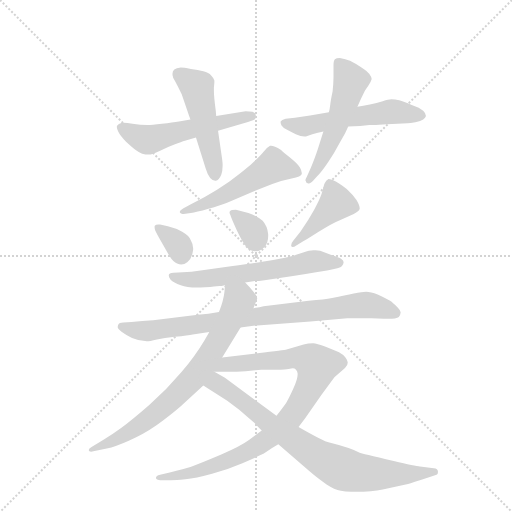
t = 0.00 s
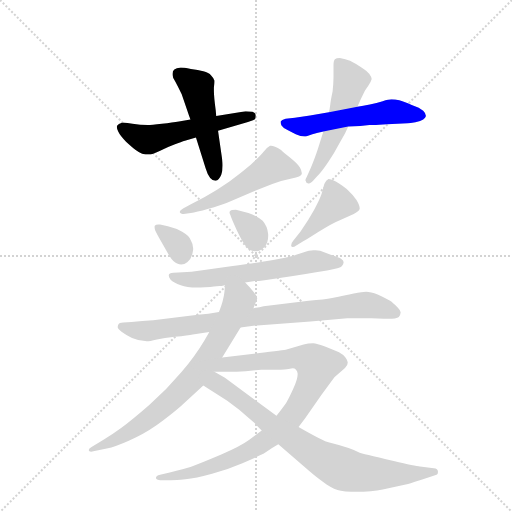
t = 1.94 s
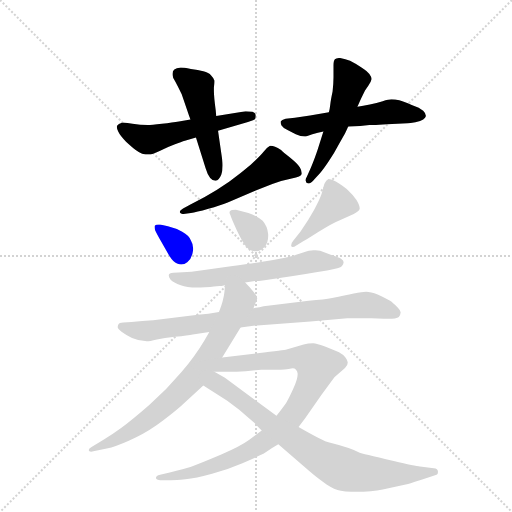
t = 3.87 s
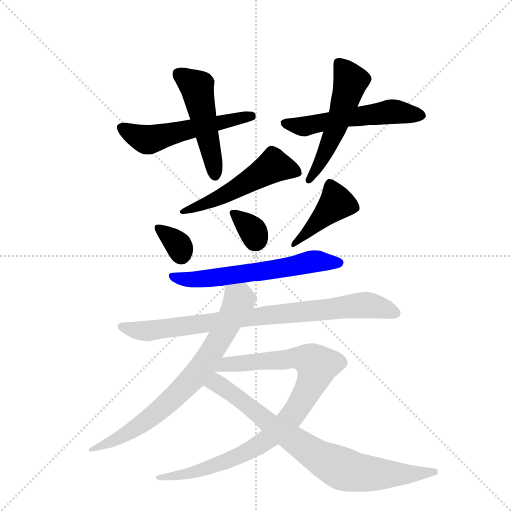
t = 5.81 s
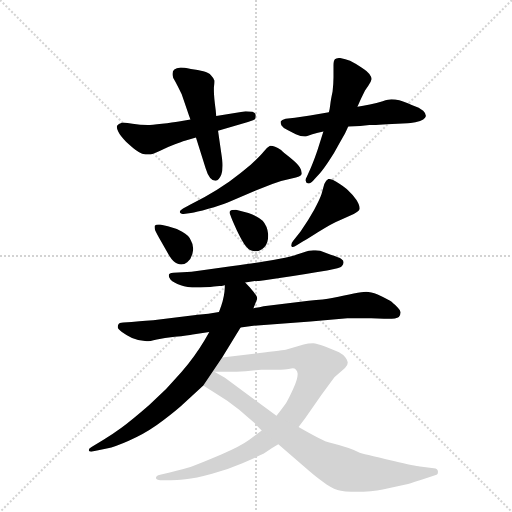
t = 7.75 s
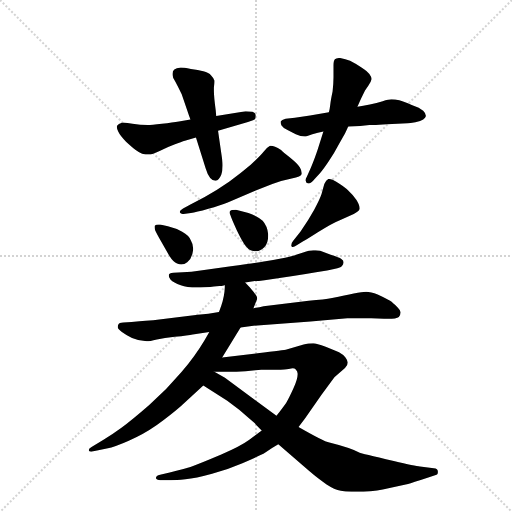
t = 9.69 s

The animated SVG that drew these frames (rendered in a browser with its animation timeline set to each time). Animation: 13 CSS @keyframes rules; one cycle of 9.69 s.

<svg version="1.1" viewBox="0 0 1024 1024" xmlns="http://www.w3.org/2000/svg">
  <g stroke="lightgray" stroke-dasharray="1,1" stroke-width="1" transform="scale(4, 4)">
    <line x1="0" y1="0" x2="256" y2="256"></line>
    <line x1="256" y1="0" x2="0" y2="256"></line>
    <line x1="128" y1="0" x2="128" y2="256"></line>
    <line x1="0" y1="128" x2="256" y2="128"></line>
  </g>
  <g transform="scale(0.92, -0.92) translate(60, -900)">
    <style type="text/css">
      
        @keyframes keyframes0 {
          from {
            stroke: blue;
            stroke-dashoffset: 551;
            stroke-width: 128;
          }
          64% {
            animation-timing-function: step-end;
            stroke: blue;
            stroke-dashoffset: 0;
            stroke-width: 128;
          }
          to {
            stroke: black;
            stroke-width: 1024;
          }
        }
        #make-me-a-hanzi-animation-0 {
          animation: keyframes0 0.6984049479166666s both;
          animation-delay: 0s;
          animation-timing-function: linear;
        }
      
        @keyframes keyframes1 {
          from {
            stroke: blue;
            stroke-dashoffset: 504;
            stroke-width: 128;
          }
          62% {
            animation-timing-function: step-end;
            stroke: blue;
            stroke-dashoffset: 0;
            stroke-width: 128;
          }
          to {
            stroke: black;
            stroke-width: 1024;
          }
        }
        #make-me-a-hanzi-animation-1 {
          animation: keyframes1 0.66015625s both;
          animation-delay: 0.6984049479166666s;
          animation-timing-function: linear;
        }
      
        @keyframes keyframes2 {
          from {
            stroke: blue;
            stroke-dashoffset: 558;
            stroke-width: 128;
          }
          64% {
            animation-timing-function: step-end;
            stroke: blue;
            stroke-dashoffset: 0;
            stroke-width: 128;
          }
          to {
            stroke: black;
            stroke-width: 1024;
          }
        }
        #make-me-a-hanzi-animation-2 {
          animation: keyframes2 0.7041015625s both;
          animation-delay: 1.3585611979166665s;
          animation-timing-function: linear;
        }
      
        @keyframes keyframes3 {
          from {
            stroke: blue;
            stroke-dashoffset: 538;
            stroke-width: 128;
          }
          64% {
            animation-timing-function: step-end;
            stroke: blue;
            stroke-dashoffset: 0;
            stroke-width: 128;
          }
          to {
            stroke: black;
            stroke-width: 1024;
          }
        }
        #make-me-a-hanzi-animation-3 {
          animation: keyframes3 0.6878255208333334s both;
          animation-delay: 2.0626627604166665s;
          animation-timing-function: linear;
        }
      
        @keyframes keyframes4 {
          from {
            stroke: blue;
            stroke-dashoffset: 538;
            stroke-width: 128;
          }
          64% {
            animation-timing-function: step-end;
            stroke: blue;
            stroke-dashoffset: 0;
            stroke-width: 128;
          }
          to {
            stroke: black;
            stroke-width: 1024;
          }
        }
        #make-me-a-hanzi-animation-4 {
          animation: keyframes4 0.6878255208333334s both;
          animation-delay: 2.75048828125s;
          animation-timing-function: linear;
        }
      
        @keyframes keyframes5 {
          from {
            stroke: blue;
            stroke-dashoffset: 340;
            stroke-width: 128;
          }
          53% {
            animation-timing-function: step-end;
            stroke: blue;
            stroke-dashoffset: 0;
            stroke-width: 128;
          }
          to {
            stroke: black;
            stroke-width: 1024;
          }
        }
        #make-me-a-hanzi-animation-5 {
          animation: keyframes5 0.5266927083333334s both;
          animation-delay: 3.4383138020833335s;
          animation-timing-function: linear;
        }
      
        @keyframes keyframes6 {
          from {
            stroke: blue;
            stroke-dashoffset: 335;
            stroke-width: 128;
          }
          52% {
            animation-timing-function: step-end;
            stroke: blue;
            stroke-dashoffset: 0;
            stroke-width: 128;
          }
          to {
            stroke: black;
            stroke-width: 1024;
          }
        }
        #make-me-a-hanzi-animation-6 {
          animation: keyframes6 0.5226236979166666s both;
          animation-delay: 3.965006510416667s;
          animation-timing-function: linear;
        }
      
        @keyframes keyframes7 {
          from {
            stroke: blue;
            stroke-dashoffset: 436;
            stroke-width: 128;
          }
          59% {
            animation-timing-function: step-end;
            stroke: blue;
            stroke-dashoffset: 0;
            stroke-width: 128;
          }
          to {
            stroke: black;
            stroke-width: 1024;
          }
        }
        #make-me-a-hanzi-animation-7 {
          animation: keyframes7 0.6048177083333334s both;
          animation-delay: 4.487630208333334s;
          animation-timing-function: linear;
        }
      
        @keyframes keyframes8 {
          from {
            stroke: blue;
            stroke-dashoffset: 624;
            stroke-width: 128;
          }
          67% {
            animation-timing-function: step-end;
            stroke: blue;
            stroke-dashoffset: 0;
            stroke-width: 128;
          }
          to {
            stroke: black;
            stroke-width: 1024;
          }
        }
        #make-me-a-hanzi-animation-8 {
          animation: keyframes8 0.7578125s both;
          animation-delay: 5.092447916666667s;
          animation-timing-function: linear;
        }
      
        @keyframes keyframes9 {
          from {
            stroke: blue;
            stroke-dashoffset: 856;
            stroke-width: 128;
          }
          74% {
            animation-timing-function: step-end;
            stroke: blue;
            stroke-dashoffset: 0;
            stroke-width: 128;
          }
          to {
            stroke: black;
            stroke-width: 1024;
          }
        }
        #make-me-a-hanzi-animation-9 {
          animation: keyframes9 0.9466145833333334s both;
          animation-delay: 5.850260416666667s;
          animation-timing-function: linear;
        }
      
        @keyframes keyframes10 {
          from {
            stroke: blue;
            stroke-dashoffset: 762;
            stroke-width: 128;
          }
          71% {
            animation-timing-function: step-end;
            stroke: blue;
            stroke-dashoffset: 0;
            stroke-width: 128;
          }
          to {
            stroke: black;
            stroke-width: 1024;
          }
        }
        #make-me-a-hanzi-animation-10 {
          animation: keyframes10 0.8701171875s both;
          animation-delay: 6.796875s;
          animation-timing-function: linear;
        }
      
        @keyframes keyframes11 {
          from {
            stroke: blue;
            stroke-dashoffset: 933;
            stroke-width: 128;
          }
          75% {
            animation-timing-function: step-end;
            stroke: blue;
            stroke-dashoffset: 0;
            stroke-width: 128;
          }
          to {
            stroke: black;
            stroke-width: 1024;
          }
        }
        #make-me-a-hanzi-animation-11 {
          animation: keyframes11 1.00927734375s both;
          animation-delay: 7.6669921875s;
          animation-timing-function: linear;
        }
      
        @keyframes keyframes12 {
          from {
            stroke: blue;
            stroke-dashoffset: 808;
            stroke-width: 128;
          }
          72% {
            animation-timing-function: step-end;
            stroke: blue;
            stroke-dashoffset: 0;
            stroke-width: 128;
          }
          to {
            stroke: black;
            stroke-width: 1024;
          }
        }
        #make-me-a-hanzi-animation-12 {
          animation: keyframes12 0.9075520833333334s both;
          animation-delay: 8.67626953125s;
          animation-timing-function: linear;
        }
      
    </style>
    
      <path d="M 414 616 L 479 635 Q 493 639 495 642 Q 496 645 496 647 L 496 650 Q 495 655 489 657 Q 484 658 474 658 L 410 648 L 354 640 L 329 636 Q 316 634 292 631 Q 269 628 261 628 Q 245 628 228 631 Q 216 633 209 633 L 205 633 Q 197 631 195 627 Q 194 626 194 624 Q 194 620 197 614 Q 201 605 214 592 Q 227 580 235 574 Q 243 568 249 566 Q 257 564 263 564 Q 271 564 287 572 Q 303 580 319 586 Q 335 592 342 594 L 366 601 L 414 616 Z" fill="lightgray"></path>
    
      <path d="M 366 601 L 387 534 Q 391 520 397 513 Q 402 507 408 507 L 409 507 Q 416 508 421 520 Q 424 528 424 540 Q 424 546 423 553 L 414 616 L 410 648 L 409 660 Q 405 689 405 702 L 405 710 Q 406 718 406 722 L 406 725 Q 405 730 399 736 Q 394 742 382 745 Q 371 748 355 750 Q 339 753 333 753 Q 323 752 319 749 Q 315 746 315 740 L 315 737 Q 315 732 321 723 Q 327 712 335 695 L 346 663 Q 351 648 354 640 L 366 601 Z" fill="lightgray"></path>
    
      <path d="M 655 656 L 614 649 L 581 644 L 561 642 Q 552 640 550 636 L 550 634 Q 550 631 552 627 Q 555 622 564 618 L 583 608 Q 594 603 602 603 L 605 603 L 619 608 Q 631 612 643 614 L 697 625 L 723 626 L 743 628 Q 755 628 804 631 L 826 632 Q 831 632 843 634 Q 855 637 860 640 Q 865 644 866 648 Q 866 653 860 659 Q 853 666 835 672 Q 817 679 808 682 Q 799 684 791 684 Q 785 684 772 680 Q 759 676 744 673 Q 729 670 717 668 L 655 656 Z" fill="lightgray"></path>
    
      <path d="M 643 614 L 631 576 Q 623 552 616 536 L 607 516 Q 604 511 604 508 Q 604 507 605 506 Q 605 502 610 501 L 611 501 Q 616 501 625 512 L 636 524 Q 643 532 655 550 Q 666 566 677 587 Q 689 608 691 612 Q 693 616 697 625 L 717 668 L 725 686 L 733 702 Q 734 704 741 714 Q 747 723 748 728 Q 748 732 743 739 Q 739 745 725 754 Q 711 763 701 768 Q 691 772 679 774 Q 671 774 668 771 Q 665 768 665 758 L 665 732 Q 665 720 663 701 Q 659 682 658 673 Q 657 664 655 656 L 643 614 Z" fill="lightgray"></path>
    
      <path d="M 338 447 Q 331 443 331 440 L 331 438 Q 333 435 337 435 L 339 435 L 355 437 Q 366 438 393 446 Q 419 454 435 460 L 496 486 L 532 500 Q 553 508 574 512 Q 595 516 596 522 L 596 524 Q 596 529 592 536 Q 587 544 571 557 Q 555 570 551 574 Q 536 583 529 583 L 527 583 Q 521 580 513 570 Q 505 560 485 542 Q 464 524 438 505 Q 411 486 385 472 L 353 455 L 338 447 Z" fill="lightgray"></path>
    
      <path d="M 288 412 L 284 412 Q 279 412 277 410 Q 276 409 276 407 Q 276 404 277 400 Q 281 391 291 374 L 308 344 Q 317 330 325 327 Q 330 325 334 325 Q 341 325 347 330 Q 357 338 359 352 Q 360 356 360 359 Q 360 369 355 377 Q 351 388 336 396 Q 322 404 305 408 L 288 412 Z" fill="lightgray"></path>
    
      <path d="M 453 444 Q 442 444 440 441 Q 439 440 439 438 Q 439 436 441 432 Q 443 425 455 399 Q 467 374 475 364 Q 483 354 493 354 L 497 354 Q 507 354 515 363 Q 523 372 523 387 L 523 391 Q 521 409 511 420 Q 499 431 480 437 L 453 444 Z" fill="lightgray"></path>
    
      <path d="M 577 376 Q 573 371 573 367 L 573 365 Q 574 363 576 363 Q 579 363 585 367 L 600 376 Q 603 377 631 395 Q 660 414 680 422 L 709 435 Q 721 441 722 446 L 722 447 Q 722 453 715 465 Q 706 478 697 486 Q 689 494 671 505 Q 661 511 655 511 L 654 511 Q 649 509 645 500 L 639 478 Q 635 466 623 444 Q 611 422 593 396 L 577 376 Z" fill="lightgray"></path>
    
      <path d="M 473 286 L 494 289 Q 501 289 515 291 L 577 300 Q 599 303 627 308 L 651 312 Q 680 317 683 321 Q 687 326 687 330 Q 687 334 682 337 Q 678 340 659 346 L 636 355 Q 633 356 626 356 L 621 356 Q 613 356 599 351 Q 585 346 569 342 Q 553 338 517 332 Q 505 330 442 321 L 376 312 Q 356 309 337 308 L 317 307 Q 307 306 307 302 L 307 300 Q 307 297 311 292 Q 317 286 333 280 Q 346 275 368 275 L 376 275 Q 385 275 397 276 Q 415 278 417 278 Q 420 278 429 280 L 473 286 Z" fill="lightgray"></path>
    
      <path d="M 416 222 L 393 218 L 370 216 L 273 204 Q 264 204 226 200 L 208 199 Q 199 199 197 194 Q 196 192 196 190 L 196 188 Q 196 185 205 178 Q 213 172 227 165 Q 243 158 259 158 Q 265 158 281 162 Q 297 166 320 168 Q 350 171 359 173 L 395 178 L 463 188 L 491 192 L 615 201 L 695 208 L 747 208 L 775 207 L 783 207 Q 802 207 807 211 Q 811 216 811 221 Q 810 226 805 231 Q 794 242 788 246 Q 775 254 761 260 Q 746 266 736 266 Q 728 266 709 262 Q 691 258 662 252 Q 646 249 611 246 L 513 234 Q 505 232 491 230 L 416 222 Z" fill="lightgray"></path>
    
      <path d="M 423 123 L 453 172 L 463 188 L 491 230 L 499 250 L 499 252 Q 499 256 491 266 Q 482 277 473 286 C 453 308 431 310 429 280 L 428 266 Q 427 257 424 245 Q 421 234 416 222 L 395 178 L 385 161 Q 363 124 335 92 Q 303 54 265 20 Q 226 -14 204 -30 Q 185 -44 165 -56 L 139 -72 Q 133 -76 133 -78 L 133 -79 Q 133 -82 138 -82 L 143 -81 L 172 -75 Q 191 -71 220 -58 Q 251 -45 281 -24 Q 311 -2 333 17 L 382 62 L 423 123 Z" fill="lightgray"></path>
    
      <path d="M 509 -36 L 482 -56 Q 463 -70 421 -88 Q 374 -108 354 -115 Q 346 -118 309 -127 L 288 -132 Q 279 -134 279 -139 Q 279 -144 295 -144 L 312 -144 Q 322 -144 343 -142 Q 365 -140 401 -130 Q 437 -120 467 -107 Q 508 -89 516 -84 Q 533 -73 545 -66 L 589 -28 L 603 -10 L 639 42 L 667 80 L 690 100 Q 696 105 696 112 Q 695 118 691 123 Q 686 129 677 134 Q 668 138 648 146 Q 628 154 621 154 Q 610 154 600 151 L 563 140 Q 559 139 500 132 L 423 123 C 321 111 352 92 406 92 L 429 92 L 454 92 L 474 93 L 495 95 L 508 96 L 550 96 L 558 97 Q 561 97 573 99 Q 580 100 583 97 Q 587 93 587 88 L 587 86 Q 587 76 578 56 Q 568 34 562 24 Q 555 14 541 -4 L 509 -36 Z" fill="lightgray"></path>
    
      <path d="M 382 62 L 434 29 L 460 9 Q 477 -6 494 -20 Q 497 -24 509 -36 L 545 -66 L 611 -123 Q 633 -142 650 -153 Q 667 -164 681 -167 Q 690 -169 704 -169 L 713 -169 Q 749 -169 772 -164 L 827 -152 Q 835 -150 871 -138 L 889 -132 Q 892 -131 892 -127 L 892 -125 Q 892 -119 883 -118 L 853 -114 Q 843 -113 796 -102 Q 724 -85 722 -84 Q 700 -73 656 -62 Q 643 -59 589 -28 L 541 -4 L 429 79 L 406 92 C 380 107 357 78 382 62 Z" fill="lightgray"></path>
    
    
      <clipPath id="make-me-a-hanzi-clip-0">
        <path d="M 414 616 L 479 635 Q 493 639 495 642 Q 496 645 496 647 L 496 650 Q 495 655 489 657 Q 484 658 474 658 L 410 648 L 354 640 L 329 636 Q 316 634 292 631 Q 269 628 261 628 Q 245 628 228 631 Q 216 633 209 633 L 205 633 Q 197 631 195 627 Q 194 626 194 624 Q 194 620 197 614 Q 201 605 214 592 Q 227 580 235 574 Q 243 568 249 566 Q 257 564 263 564 Q 271 564 287 572 Q 303 580 319 586 Q 335 592 342 594 L 366 601 L 414 616 Z"></path>
      </clipPath>
      <path clip-path="url(#make-me-a-hanzi-clip-0)" d="M 205 622 L 259 596 L 489 646" fill="none" id="make-me-a-hanzi-animation-0" stroke-dasharray="423 846" stroke-linecap="round"></path>
    
      <clipPath id="make-me-a-hanzi-clip-1">
        <path d="M 366 601 L 387 534 Q 391 520 397 513 Q 402 507 408 507 L 409 507 Q 416 508 421 520 Q 424 528 424 540 Q 424 546 423 553 L 414 616 L 410 648 L 409 660 Q 405 689 405 702 L 405 710 Q 406 718 406 722 L 406 725 Q 405 730 399 736 Q 394 742 382 745 Q 371 748 355 750 Q 339 753 333 753 Q 323 752 319 749 Q 315 746 315 740 L 315 737 Q 315 732 321 723 Q 327 712 335 695 L 346 663 Q 351 648 354 640 L 366 601 Z"></path>
      </clipPath>
      <path clip-path="url(#make-me-a-hanzi-clip-1)" d="M 329 739 L 368 711 L 409 515" fill="none" id="make-me-a-hanzi-animation-1" stroke-dasharray="376 752" stroke-linecap="round"></path>
    
      <clipPath id="make-me-a-hanzi-clip-2">
        <path d="M 655 656 L 614 649 L 581 644 L 561 642 Q 552 640 550 636 L 550 634 Q 550 631 552 627 Q 555 622 564 618 L 583 608 Q 594 603 602 603 L 605 603 L 619 608 Q 631 612 643 614 L 697 625 L 723 626 L 743 628 Q 755 628 804 631 L 826 632 Q 831 632 843 634 Q 855 637 860 640 Q 865 644 866 648 Q 866 653 860 659 Q 853 666 835 672 Q 817 679 808 682 Q 799 684 791 684 Q 785 684 772 680 Q 759 676 744 673 Q 729 670 717 668 L 655 656 Z"></path>
      </clipPath>
      <path clip-path="url(#make-me-a-hanzi-clip-2)" d="M 558 635 L 601 625 L 784 656 L 856 650" fill="none" id="make-me-a-hanzi-animation-2" stroke-dasharray="430 860" stroke-linecap="round"></path>
    
      <clipPath id="make-me-a-hanzi-clip-3">
        <path d="M 643 614 L 631 576 Q 623 552 616 536 L 607 516 Q 604 511 604 508 Q 604 507 605 506 Q 605 502 610 501 L 611 501 Q 616 501 625 512 L 636 524 Q 643 532 655 550 Q 666 566 677 587 Q 689 608 691 612 Q 693 616 697 625 L 717 668 L 725 686 L 733 702 Q 734 704 741 714 Q 747 723 748 728 Q 748 732 743 739 Q 739 745 725 754 Q 711 763 701 768 Q 691 772 679 774 Q 671 774 668 771 Q 665 768 665 758 L 665 732 Q 665 720 663 701 Q 659 682 658 673 Q 657 664 655 656 L 643 614 Z"></path>
      </clipPath>
      <path clip-path="url(#make-me-a-hanzi-clip-3)" d="M 676 762 L 702 724 L 700 714 L 664 605 L 611 507" fill="none" id="make-me-a-hanzi-animation-3" stroke-dasharray="410 820" stroke-linecap="round"></path>
    
      <clipPath id="make-me-a-hanzi-clip-4">
        <path d="M 338 447 Q 331 443 331 440 L 331 438 Q 333 435 337 435 L 339 435 L 355 437 Q 366 438 393 446 Q 419 454 435 460 L 496 486 L 532 500 Q 553 508 574 512 Q 595 516 596 522 L 596 524 Q 596 529 592 536 Q 587 544 571 557 Q 555 570 551 574 Q 536 583 529 583 L 527 583 Q 521 580 513 570 Q 505 560 485 542 Q 464 524 438 505 Q 411 486 385 472 L 353 455 L 338 447 Z"></path>
      </clipPath>
      <path clip-path="url(#make-me-a-hanzi-clip-4)" d="M 590 523 L 535 540 L 434 479 L 335 439" fill="none" id="make-me-a-hanzi-animation-4" stroke-dasharray="410 820" stroke-linecap="round"></path>
    
      <clipPath id="make-me-a-hanzi-clip-5">
        <path d="M 288 412 L 284 412 Q 279 412 277 410 Q 276 409 276 407 Q 276 404 277 400 Q 281 391 291 374 L 308 344 Q 317 330 325 327 Q 330 325 334 325 Q 341 325 347 330 Q 357 338 359 352 Q 360 356 360 359 Q 360 369 355 377 Q 351 388 336 396 Q 322 404 305 408 L 288 412 Z"></path>
      </clipPath>
      <path clip-path="url(#make-me-a-hanzi-clip-5)" d="M 282 407 L 328 367 L 334 345" fill="none" id="make-me-a-hanzi-animation-5" stroke-dasharray="212 424" stroke-linecap="round"></path>
    
      <clipPath id="make-me-a-hanzi-clip-6">
        <path d="M 453 444 Q 442 444 440 441 Q 439 440 439 438 Q 439 436 441 432 Q 443 425 455 399 Q 467 374 475 364 Q 483 354 493 354 L 497 354 Q 507 354 515 363 Q 523 372 523 387 L 523 391 Q 521 409 511 420 Q 499 431 480 437 L 453 444 Z"></path>
      </clipPath>
      <path clip-path="url(#make-me-a-hanzi-clip-6)" d="M 447 437 L 490 398 L 494 377" fill="none" id="make-me-a-hanzi-animation-6" stroke-dasharray="207 414" stroke-linecap="round"></path>
    
      <clipPath id="make-me-a-hanzi-clip-7">
        <path d="M 577 376 Q 573 371 573 367 L 573 365 Q 574 363 576 363 Q 579 363 585 367 L 600 376 Q 603 377 631 395 Q 660 414 680 422 L 709 435 Q 721 441 722 446 L 722 447 Q 722 453 715 465 Q 706 478 697 486 Q 689 494 671 505 Q 661 511 655 511 L 654 511 Q 649 509 645 500 L 639 478 Q 635 466 623 444 Q 611 422 593 396 L 577 376 Z"></path>
      </clipPath>
      <path clip-path="url(#make-me-a-hanzi-clip-7)" d="M 716 447 L 671 459 L 576 366" fill="none" id="make-me-a-hanzi-animation-7" stroke-dasharray="308 616" stroke-linecap="round"></path>
    
      <clipPath id="make-me-a-hanzi-clip-8">
        <path d="M 473 286 L 494 289 Q 501 289 515 291 L 577 300 Q 599 303 627 308 L 651 312 Q 680 317 683 321 Q 687 326 687 330 Q 687 334 682 337 Q 678 340 659 346 L 636 355 Q 633 356 626 356 L 621 356 Q 613 356 599 351 Q 585 346 569 342 Q 553 338 517 332 Q 505 330 442 321 L 376 312 Q 356 309 337 308 L 317 307 Q 307 306 307 302 L 307 300 Q 307 297 311 292 Q 317 286 333 280 Q 346 275 368 275 L 376 275 Q 385 275 397 276 Q 415 278 417 278 Q 420 278 429 280 L 473 286 Z"></path>
      </clipPath>
      <path clip-path="url(#make-me-a-hanzi-clip-8)" d="M 314 301 L 351 292 L 390 294 L 551 316 L 624 332 L 678 329" fill="none" id="make-me-a-hanzi-animation-8" stroke-dasharray="496 992" stroke-linecap="round"></path>
    
      <clipPath id="make-me-a-hanzi-clip-9">
        <path d="M 416 222 L 393 218 L 370 216 L 273 204 Q 264 204 226 200 L 208 199 Q 199 199 197 194 Q 196 192 196 190 L 196 188 Q 196 185 205 178 Q 213 172 227 165 Q 243 158 259 158 Q 265 158 281 162 Q 297 166 320 168 Q 350 171 359 173 L 395 178 L 463 188 L 491 192 L 615 201 L 695 208 L 747 208 L 775 207 L 783 207 Q 802 207 807 211 Q 811 216 811 221 Q 810 226 805 231 Q 794 242 788 246 Q 775 254 761 260 Q 746 266 736 266 Q 728 266 709 262 Q 691 258 662 252 Q 646 249 611 246 L 513 234 Q 505 232 491 230 L 416 222 Z"></path>
      </clipPath>
      <path clip-path="url(#make-me-a-hanzi-clip-9)" d="M 206 190 L 261 181 L 722 237 L 746 236 L 799 220" fill="none" id="make-me-a-hanzi-animation-9" stroke-dasharray="728 1456" stroke-linecap="round"></path>
    
      <clipPath id="make-me-a-hanzi-clip-10">
        <path d="M 423 123 L 453 172 L 463 188 L 491 230 L 499 250 L 499 252 Q 499 256 491 266 Q 482 277 473 286 C 453 308 431 310 429 280 L 428 266 Q 427 257 424 245 Q 421 234 416 222 L 395 178 L 385 161 Q 363 124 335 92 Q 303 54 265 20 Q 226 -14 204 -30 Q 185 -44 165 -56 L 139 -72 Q 133 -76 133 -78 L 133 -79 Q 133 -82 138 -82 L 143 -81 L 172 -75 Q 191 -71 220 -58 Q 251 -45 281 -24 Q 311 -2 333 17 L 382 62 L 423 123 Z"></path>
      </clipPath>
      <path clip-path="url(#make-me-a-hanzi-clip-10)" d="M 438 272 L 461 248 L 459 243 L 420 167 L 359 77 L 252 -19 L 184 -59 L 137 -78" fill="none" id="make-me-a-hanzi-animation-10" stroke-dasharray="634 1268" stroke-linecap="round"></path>
    
      <clipPath id="make-me-a-hanzi-clip-11">
        <path d="M 509 -36 L 482 -56 Q 463 -70 421 -88 Q 374 -108 354 -115 Q 346 -118 309 -127 L 288 -132 Q 279 -134 279 -139 Q 279 -144 295 -144 L 312 -144 Q 322 -144 343 -142 Q 365 -140 401 -130 Q 437 -120 467 -107 Q 508 -89 516 -84 Q 533 -73 545 -66 L 589 -28 L 603 -10 L 639 42 L 667 80 L 690 100 Q 696 105 696 112 Q 695 118 691 123 Q 686 129 677 134 Q 668 138 648 146 Q 628 154 621 154 Q 610 154 600 151 L 563 140 Q 559 139 500 132 L 423 123 C 321 111 352 92 406 92 L 429 92 L 454 92 L 474 93 L 495 95 L 508 96 L 550 96 L 558 97 Q 561 97 573 99 Q 580 100 583 97 Q 587 93 587 88 L 587 86 Q 587 76 578 56 Q 568 34 562 24 Q 555 14 541 -4 L 509 -36 Z"></path>
      </clipPath>
      <path clip-path="url(#make-me-a-hanzi-clip-11)" d="M 412 95 L 431 109 L 589 122 L 613 117 L 629 105 L 618 68 L 586 11 L 529 -49 L 485 -79 L 430 -104 L 360 -128 L 285 -137" fill="none" id="make-me-a-hanzi-animation-11" stroke-dasharray="805 1610" stroke-linecap="round"></path>
    
      <clipPath id="make-me-a-hanzi-clip-12">
        <path d="M 382 62 L 434 29 L 460 9 Q 477 -6 494 -20 Q 497 -24 509 -36 L 545 -66 L 611 -123 Q 633 -142 650 -153 Q 667 -164 681 -167 Q 690 -169 704 -169 L 713 -169 Q 749 -169 772 -164 L 827 -152 Q 835 -150 871 -138 L 889 -132 Q 892 -131 892 -127 L 892 -125 Q 892 -119 883 -118 L 853 -114 Q 843 -113 796 -102 Q 724 -85 722 -84 Q 700 -73 656 -62 Q 643 -59 589 -28 L 541 -4 L 429 79 L 406 92 C 380 107 357 78 382 62 Z"></path>
      </clipPath>
      <path clip-path="url(#make-me-a-hanzi-clip-12)" d="M 391 63 L 414 65 L 542 -33 L 629 -91 L 685 -119 L 786 -131 L 885 -126" fill="none" id="make-me-a-hanzi-animation-12" stroke-dasharray="680 1360" stroke-linecap="round"></path>
    
  </g>
</svg>
